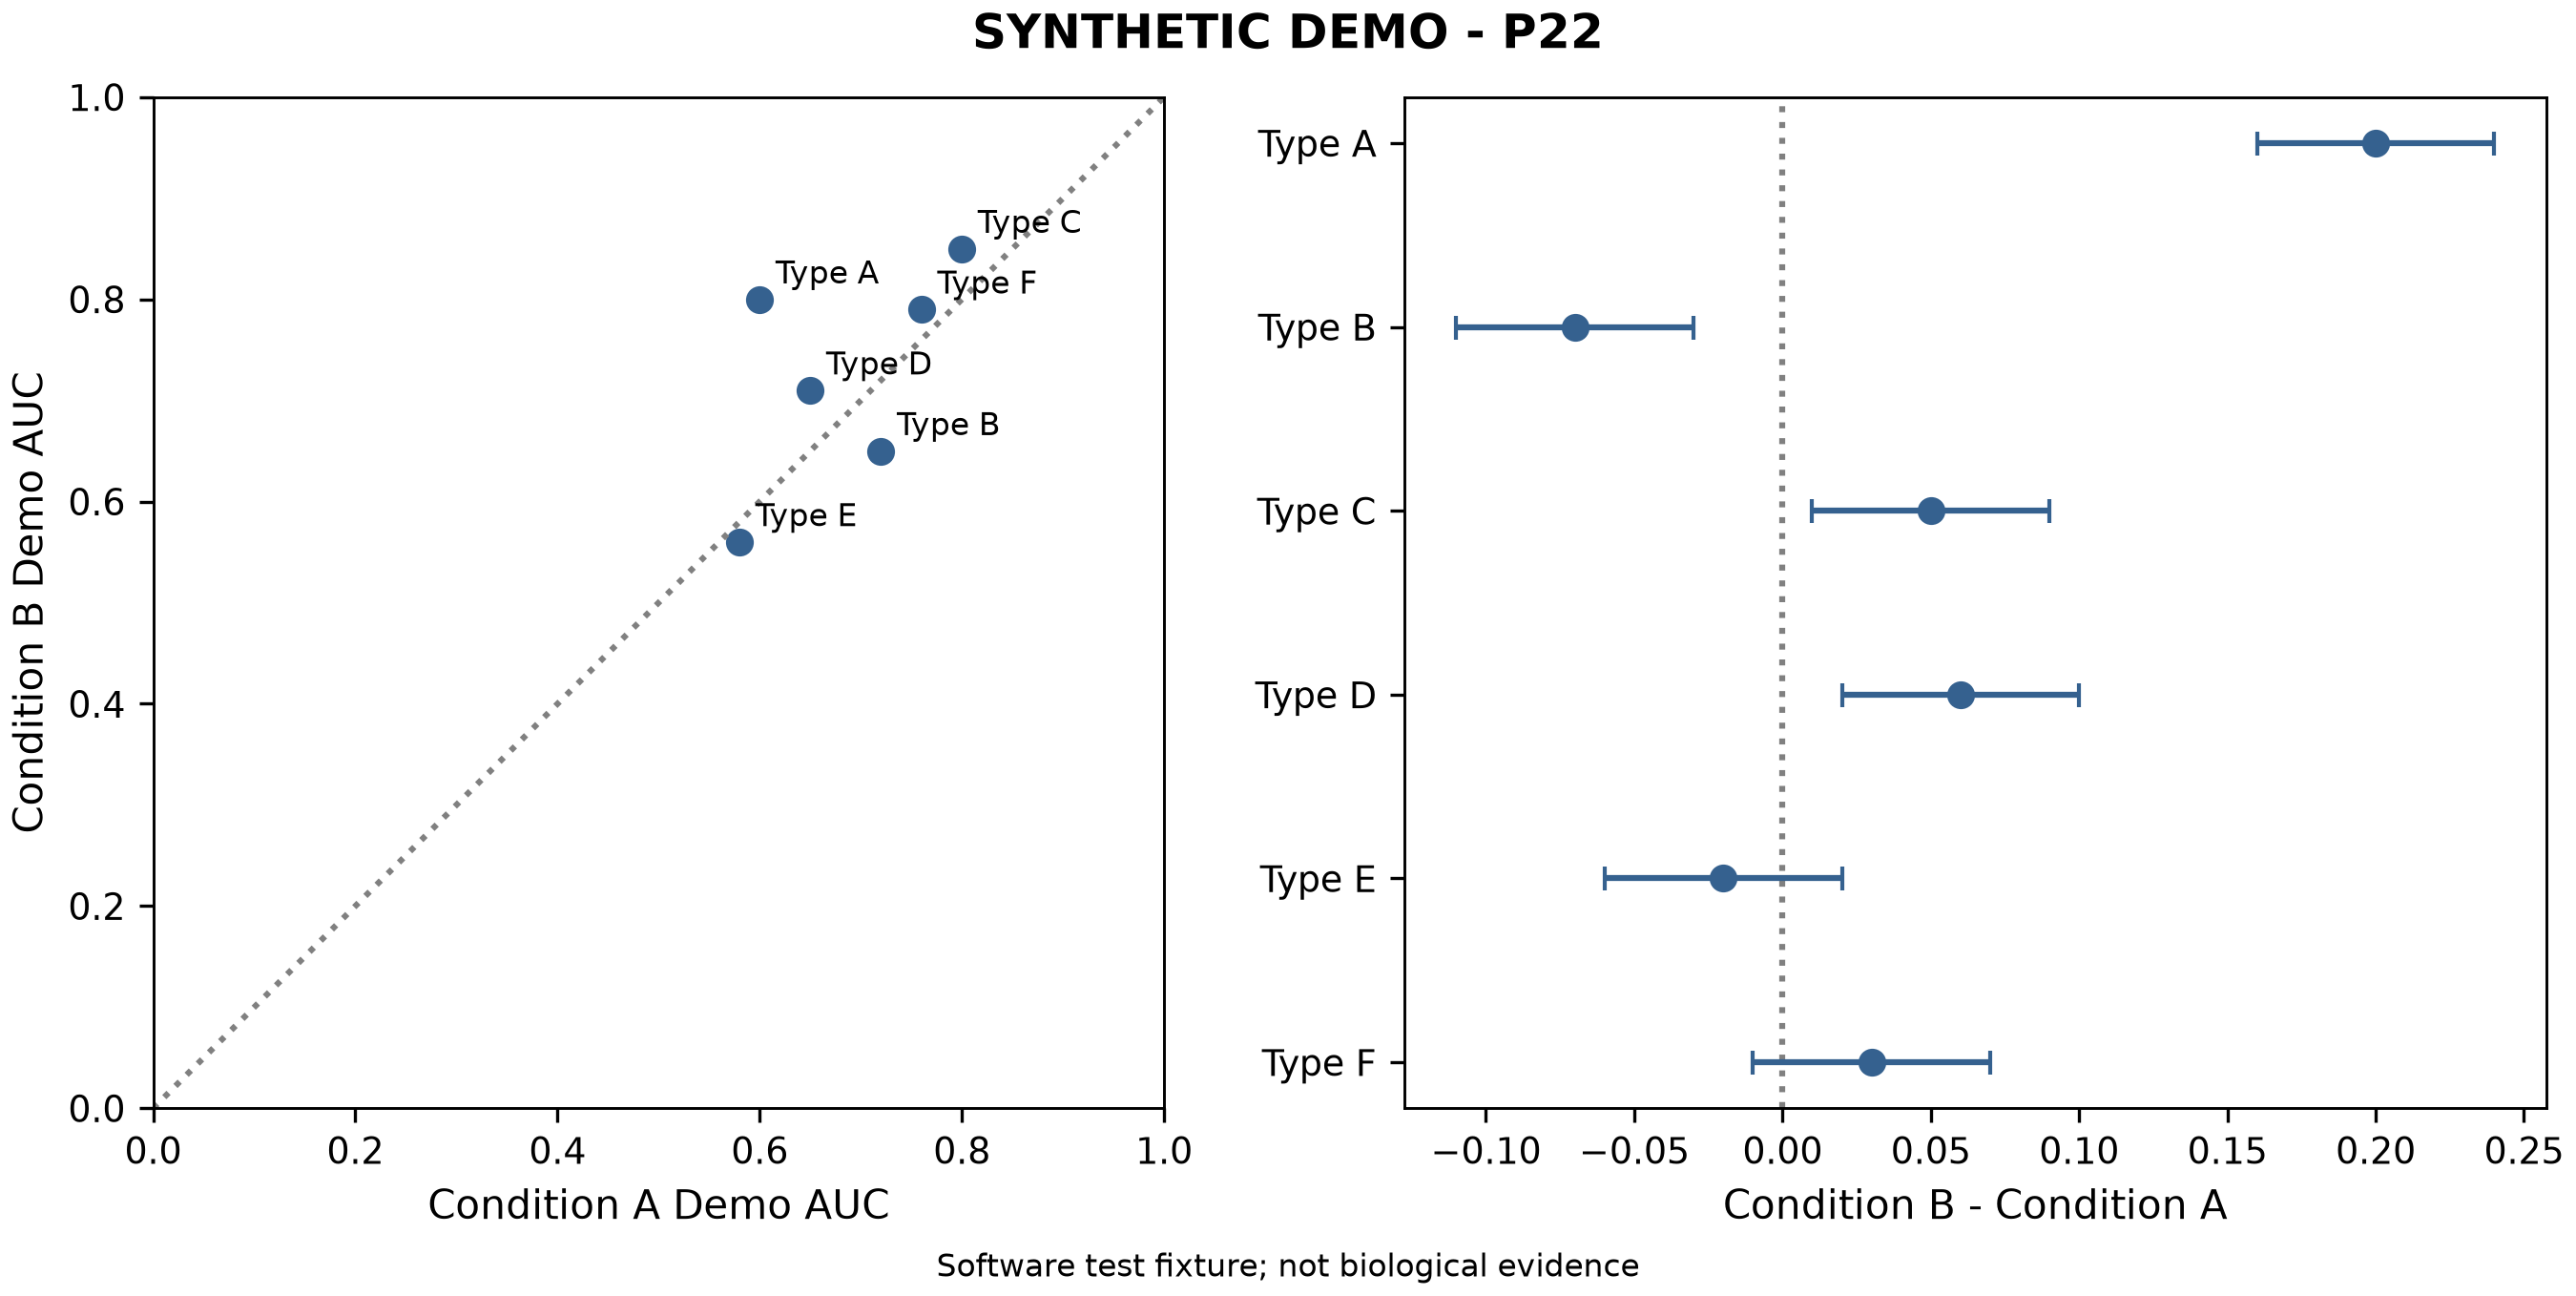

Data behind this chart, as committed beside it:
feature	score_a	score_b	delta	lower_delta	upper_delta
Type A	0.6	0.8	0.2	0.16	0.24
Type B	0.72	0.65	-0.07	-0.11	-0.03
Type C	0.8	0.85	0.05	0.01	0.09
Type D	0.65	0.71	0.06	0.02	0.1
Type E	0.58	0.56	-0.02	-0.06	0.02
Type F	0.76	0.79	0.03	-0.01	0.07
